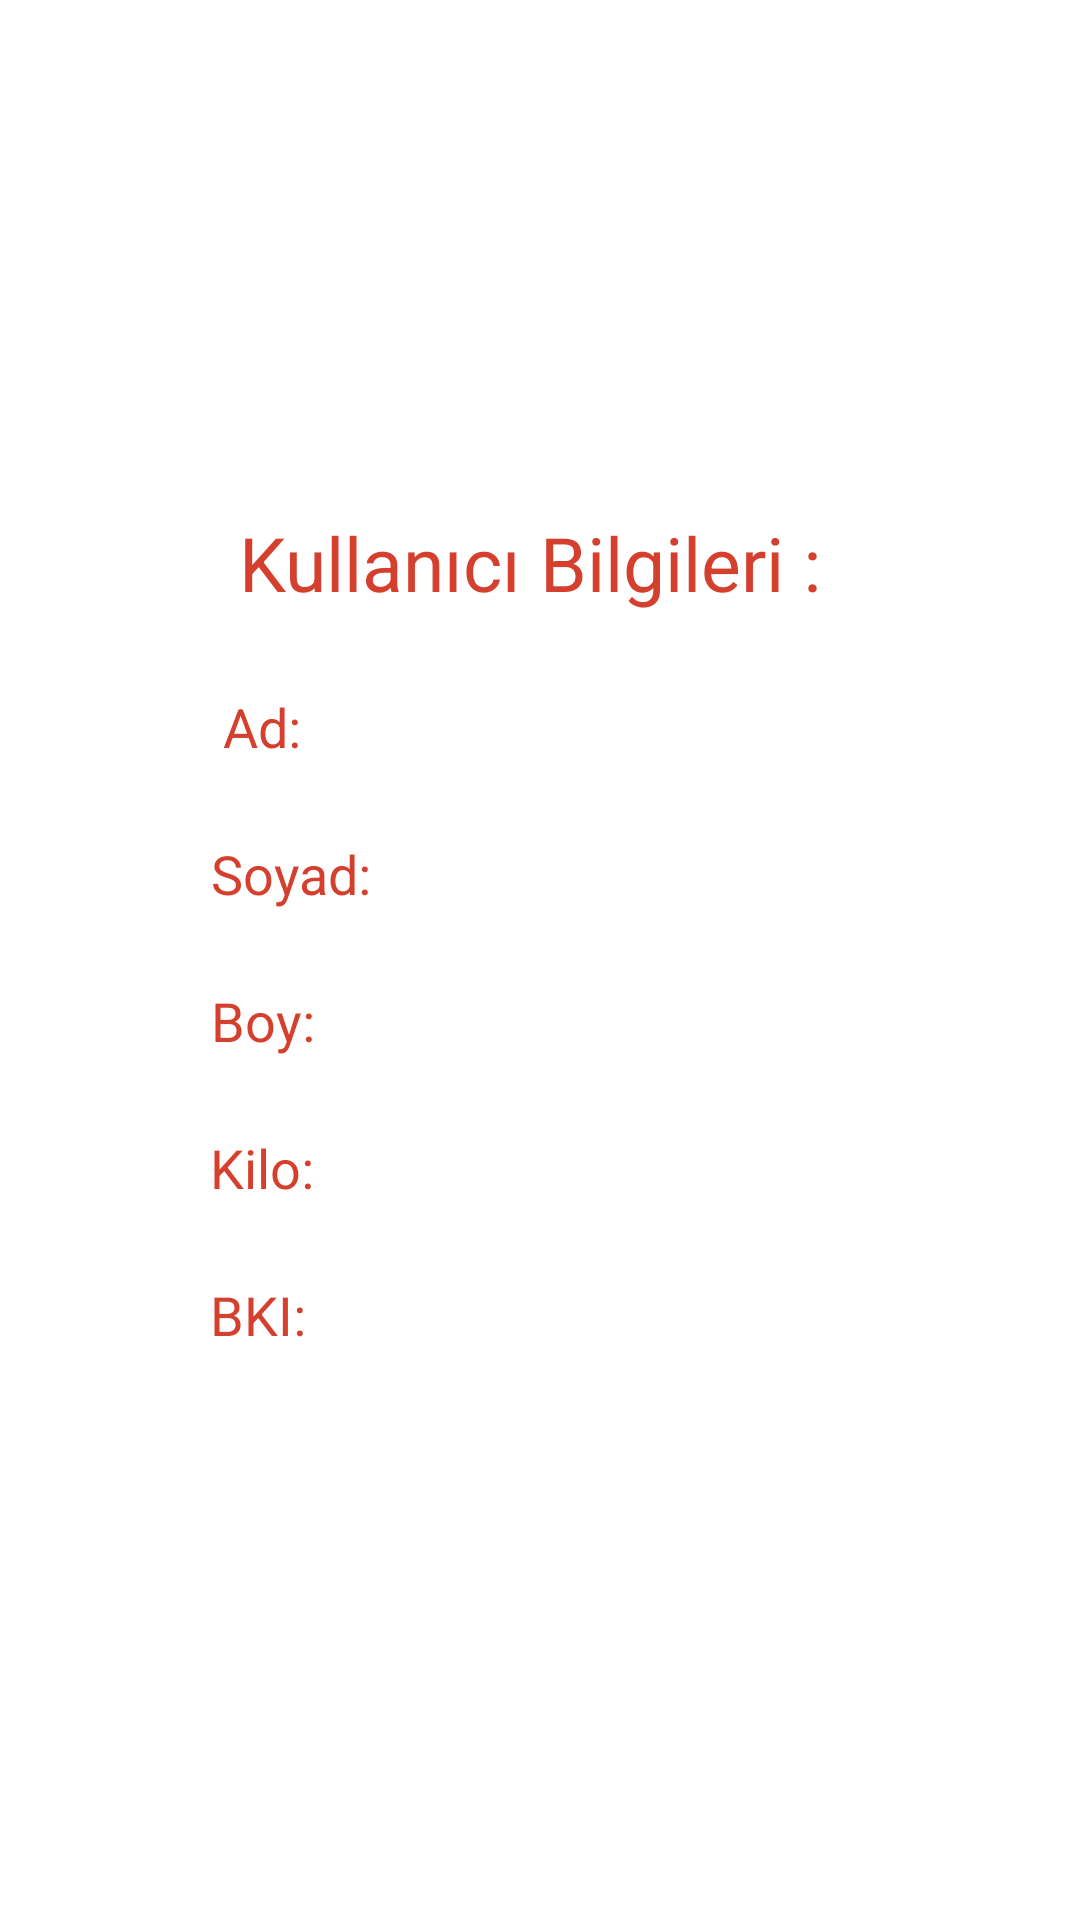

Reconstruct the res/layout file that produces this screen, plus the resources it refers to.
<!-- AndroidManifest.xml: application theme Base.Theme.kaloritakipuygulamasi -->
<!-- res/layout/fragment_fragmentkullanici2.xml -->
<?xml version="1.0" encoding="utf-8"?>
<FrameLayout xmlns:android="http://schemas.android.com/apk/res/android"
    xmlns:tools="http://schemas.android.com/tools"
    android:layout_width="match_parent"
    android:layout_height="match_parent"
    tools:context=".fragment.kullanicifragment">

    <LinearLayout
        android:layout_width="match_parent"
        android:layout_height="match_parent"
        android:orientation="vertical"
        android:padding="16dp"
        android:gravity="center">

        <TextView
            android:layout_width="wrap_content"
            android:layout_height="wrap_content"
            android:layout_gravity="center_horizontal"
            android:layout_marginBottom="20dp"
            android:text="Kullanıcı Bilgileri : "
            android:textColor="@color/greyfurt"
            android:textSize="25sp" />

        <LinearLayout
            android:layout_width="match_parent"
            android:layout_height="wrap_content"
            android:orientation="horizontal"
            android:layout_marginBottom="10dp"
            android:layout_marginStart="36sp">

            <TextView
                android:layout_width="wrap_content"
                android:layout_height="wrap_content"
                android:layout_marginEnd="10dp"
                android:gravity="end"
                android:text=" Ad: "
                android:textColor="@color/greyfurt"
                android:textSize="18sp"
                />

            <TextView
                android:id="@+id/textviewKullaniciAdi"
                android:layout_width="0dp"
                android:layout_height="wrap_content"
                android:layout_weight="1"
                android:padding="10dp"
                android:textColor="@color/black" />

        </LinearLayout>

        <LinearLayout
            android:layout_width="match_parent"
            android:layout_height="wrap_content"
            android:orientation="horizontal"
            android:layout_marginBottom="10dp"
            android:layout_marginStart="36sp">

            <TextView
                android:layout_width="wrap_content"
                android:layout_height="wrap_content"
                android:layout_marginEnd="10dp"
                android:gravity="end"
                android:text="Soyad:"
                android:textColor="@color/greyfurt"
                android:textSize="18sp" />

            <TextView
                android:id="@+id/textviewSoyadi"
                android:layout_width="0dp"
                android:layout_height="wrap_content"
                android:layout_weight="1"
                android:padding="10dp"
                android:textColor="@color/black" />
        </LinearLayout>

        
        <LinearLayout
            android:layout_width="match_parent"
            android:layout_height="wrap_content"
            android:orientation="horizontal"
            android:layout_marginBottom="10dp"
            android:layout_marginStart="36sp">

            <TextView
                android:layout_width="wrap_content"
                android:layout_height="wrap_content"
                android:layout_marginEnd="10dp"
                android:gravity="end"
                android:text="Boy: "
                android:textColor="@color/greyfurt"
                android:textSize="18sp" />

            <TextView
                android:id="@+id/textviewBoy"
                android:layout_width="0dp"
                android:layout_height="wrap_content"
                android:layout_weight="1"
                android:padding="10dp"
                android:textColor="@color/black" />
        </LinearLayout>

        
        <LinearLayout
            android:layout_width="match_parent"
            android:layout_height="wrap_content"
            android:orientation="horizontal"
            android:layout_marginBottom="10dp"
            android:layout_marginStart="36sp">

            <TextView
                android:layout_width="wrap_content"
                android:layout_height="wrap_content"
                android:layout_marginEnd="10dp"
                android:gravity="end"
                android:text="Kilo: "
                android:textColor="@color/greyfurt"
                android:textSize="18sp" />

            <TextView
                android:id="@+id/textviewKilo"
                android:layout_width="0dp"
                android:layout_height="wrap_content"
                android:layout_weight="1"
                android:padding="10dp"
                android:textColor="@color/black" />
        </LinearLayout>

        
        <LinearLayout
            android:layout_width="match_parent"
            android:layout_height="wrap_content"
            android:orientation="horizontal"
            android:layout_marginBottom="10dp"
            android:layout_marginStart="36sp">

            <TextView
                android:layout_width="wrap_content"
                android:layout_height="wrap_content"
                android:layout_marginEnd="10dp"
                android:gravity="end"
                android:text="BKI: "
                android:textColor="@color/greyfurt"
                android:textSize="18sp" />

            <TextView
                android:id="@+id/textviewBKI"
                android:layout_width="0dp"
                android:layout_height="wrap_content"
                android:layout_weight="1"
                android:padding="10dp"
                android:textColor="@color/black" />
        </LinearLayout>

    </LinearLayout>
</FrameLayout>
<!-- resources referenced by this layout -->
<resources>
  <color name="black">#FF000000</color>
  <color name="greyfurt">#d53f2e</color>
  <style name="Base.Theme.kaloritakipuygulamasi" parent="Theme.AppCompat.Light.NoActionBar">
          
          
          <item name="android:windowBackground">@android:color/white</item>
      </style>
</resources>
